Run: headless pygame with SDL's dummy video driver; simulated clock (each Clock.tick advances the game by its frame time, no real sleeping); random seed 0; keys injected as events and as key.get_pressed() state; mouse plan: one left click at the window centre at the start of phase 2, then a move to the lower-right quarter at the start of phase 3.
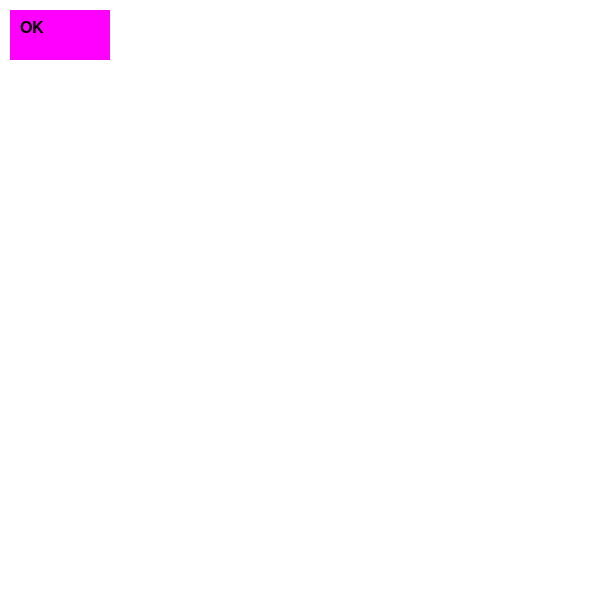
Frame 1 of 4 · flips 1–60 · no input
Frame 2 of 4 · flips 61–180 · clicked the window centre · tapped SPACE, RETURN · held RIGHT (→), D · screen unchanged from frame 1, image omitted
Frame 3 of 4 · flips 181–300 · moved the mouse to the lower-right quarter · held DOWN (↓), S · screen unchanged from frame 2, image omitted
Frame 4 of 4 · flips 301–420 · held LEFT (←), A, UP (↑), W · screen unchanged from frame 3, image omitted

The pygame program that drew these frames:

##################################
# IMPORT. START pygame           #
##################################

import pygame as pg
import sys # brukes for å avslutte med sys.exit()
pg.init()

# Ta med muligheten til interaksjon ved tastaturet
from pygame.locals import (K_q,K_RETURN)

########################
# KONSTANTER           #
########################

# Størrelse på vindu, alt må forholde seg til det
VINDU_BREDDE = 600
VINDU_HOYDE  = 600



########################
# VINDU og FONT        #
########################

# Oppretter et vindu der vi skal "tegne" innholdet vårt
vindu = pg.display.set_mode([VINDU_BREDDE, VINDU_HOYDE])

# Angir hvilken skrifttype og tekststørrelse vi vil bruke på tekst
font = pg.font.SysFont("Arial", 24)


###########################
# WHILE                   #
###########################

# Gjenta helt til brukeren lukker vinduet
enter = False # Har brukeren trykket Enter-tasten?
klikk = False # Har brukeren klikket med musepekeren?

while True:

  #### BRUKER-INPUT ####
  for event in pg.event.get():
    # Sjekker om brukeren har lukket vinduet (X i øvre høyre hjørne)
    if event.type == pg.QUIT:
      pg.quit() # avslutter med en gang
      sys.exit()
    # Sjekker om brukeren har klikket med musepekeren
    elif event.type == pg.MOUSEBUTTONDOWN:
      x, y = pg.mouse.get_pos() # får tak i posisjonen
      klikk = True

  # Henter en liste med status for alle tastatur-taster
  trykkede_taster = pg.key.get_pressed()
  # Sjekker om brukeren har trykket på tastaturet siden forrige runde 
  # Behandler forskjellige taster (flere kan være brukt):
  if trykkede_taster[K_q]: # q for quit
    pg.quit()
    sys.exit()
  if trykkede_taster[K_RETURN]: # Enter-tasten for f.eks. å velge "OK-knappen"
    enter = True

  # Kontinuerlig innhentig av museposisjon
  muspos = pg.mouse.get_pos() # ikke avhengig av klikk
  

  #### BAKGRUNN ####
  # Farger bakgrunnen hvit
  vindu.fill("white")



  #### FIGURER OG TEKST ####
  # Det som er tegnet sist vil vises, pixel for pixel

  # Hva skjer om Enter-tasten er trykket på en gang
  if enter:
    firkant_farge = "green"
  else:
    firkant_farge = "magenta"
  
  # Lager et OBJEKT som man kan "kollidere" med
  knapp = pg.Rect(10,10,100,50) 
  # Tegner et rektangel samme sted pg.draw.rect(vindu,farge,(x,y,b,h))
  if knapp.collidepoint(muspos): # hover
    pg.draw.rect(vindu, "deeppink4", knapp)
  else:
    pg.draw.rect(vindu,firkant_farge,knapp)

  
  # Lager en tekst i form av et bilde og legger til bildet i vinduet
  # bilde = font.render(tekst, True, farge)
  # vindu.blit(bilde, (x, y)) for øvre venstre hjørne av teksten
  # teksten legger seg over firkanten

  bilde = font.render("OK", True, "black")
  vindu.blit(bilde, (20, 20))

  # Tegner en sirkel der man klikker, men bare på knappen, ikke utenfor
  if klikk and knapp.collidepoint((x,y)):
      # pg.draw.circle(vindu,farge,(x,y) for sirkelsentrum,radius)
      pg.draw.circle(vindu,"purple",(x,y),5)
  


  #### OPPDATER VINDU ####
  pg.display.flip()
